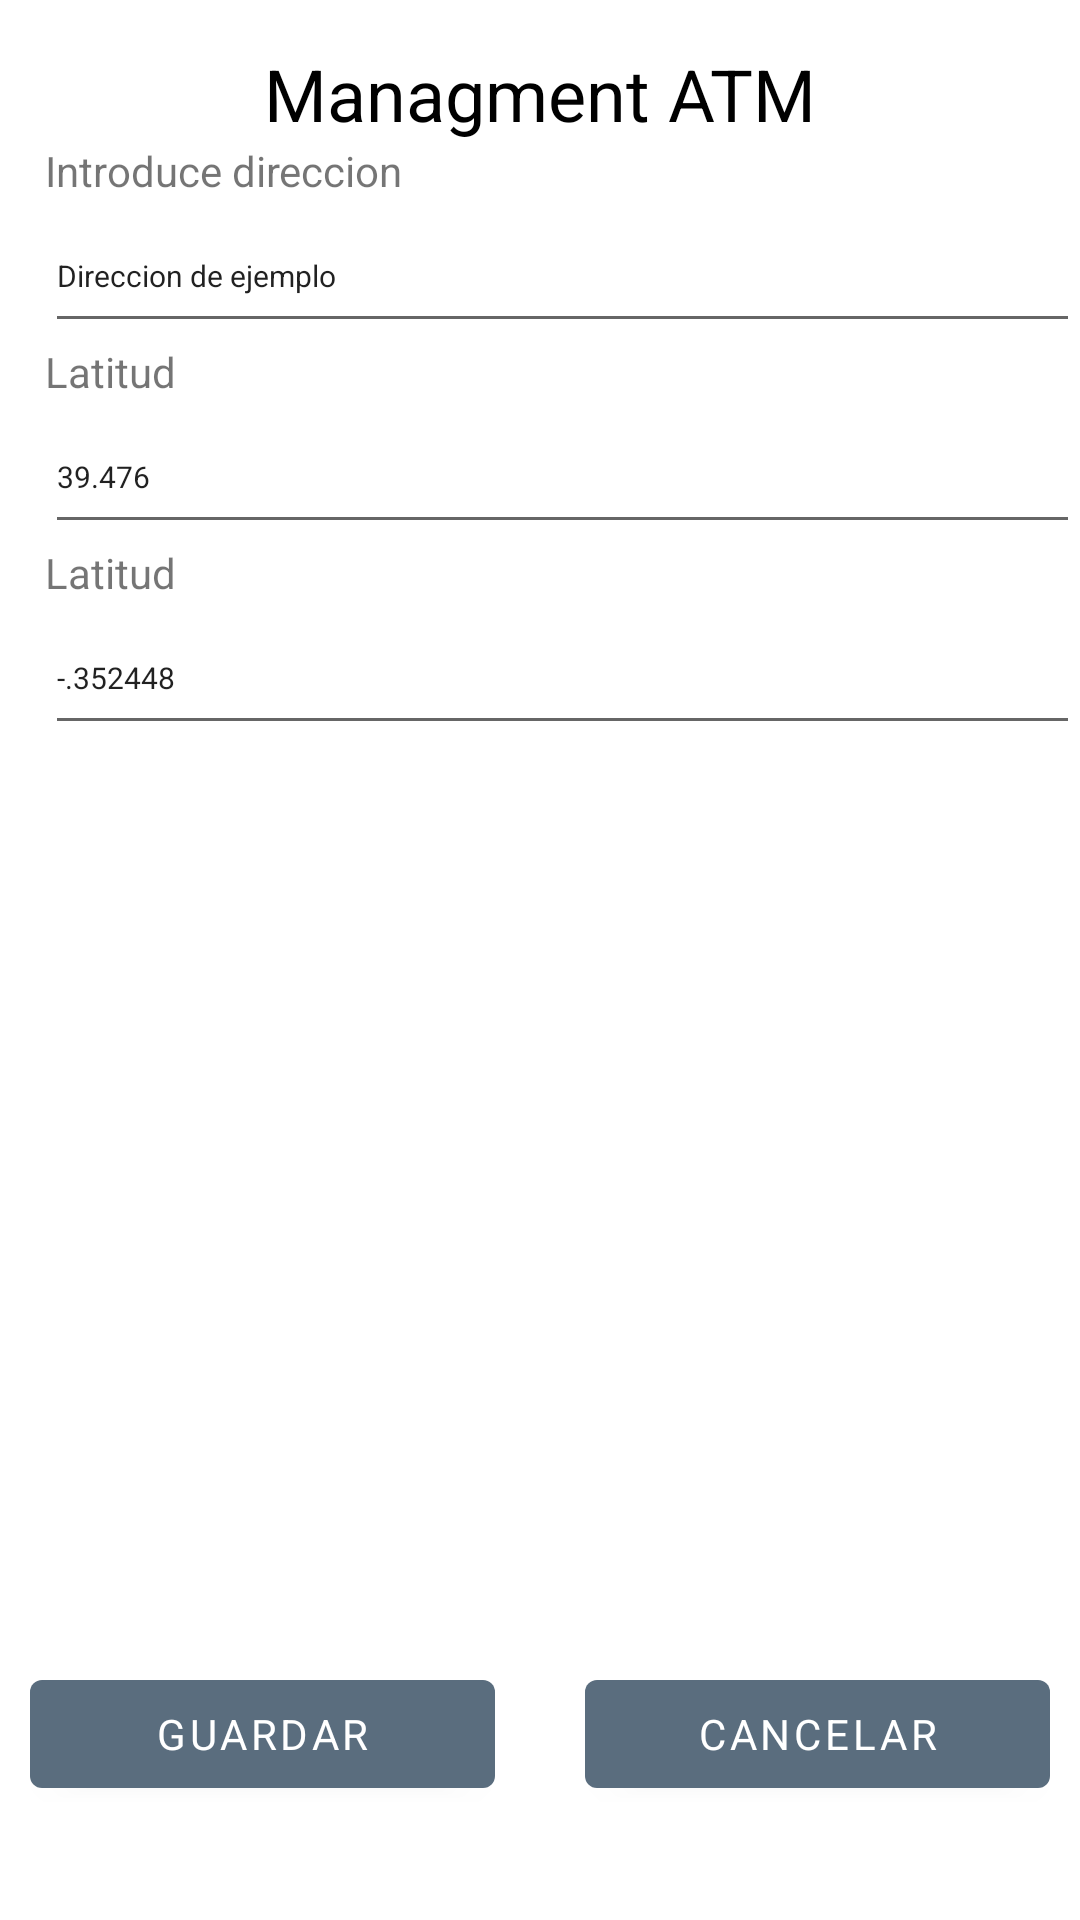

Produce the Android XML layout that renders to this screen, including the resource entries it uses.
<!-- AndroidManifest.xml: application theme TemaBanco -->
<!-- res/layout/fragment_atm_form.xml -->
<?xml version="1.0" encoding="utf-8"?>
<FrameLayout xmlns:android="http://schemas.android.com/apk/res/android"
    xmlns:tools="http://schemas.android.com/tools"
    android:layout_width="match_parent"
    android:layout_height="match_parent"
    tools:context=".fragments.AtmFormFragment">

    <androidx.constraintlayout.widget.ConstraintLayout xmlns:android="http://schemas.android.com/apk/res/android"
        xmlns:app="http://schemas.android.com/apk/res-auto"
        xmlns:tools="http://schemas.android.com/tools"
        android:layout_width="match_parent"
        android:layout_height="match_parent">


        <com.google.android.material.textview.MaterialTextView
            android:id="@+id/tituloManagment"
            android:layout_width="0dp"
            android:layout_height="wrap_content"
            android:layout_marginTop="15dp"
            android:text="Managment ATM"
            android:textAlignment="center"
            android:textColor="@color/black"
            android:textSize="24sp"
            app:layout_constraintEnd_toEndOf="parent"
            app:layout_constraintStart_toStartOf="parent"
            app:layout_constraintTop_toTopOf="parent" />


        <com.google.android.material.textfield.TextInputLayout
            android:id="@+id/inputDireccion"
            android:layout_width="match_parent"
            android:layout_height="wrap_content"
            android:layout_marginStart="15dp"
            app:layout_constraintEnd_toEndOf="parent"
            app:layout_constraintStart_toStartOf="parent"
            app:layout_constraintTop_toBottomOf="@id/tituloManagment"
            app:placeholderText="Introduce direccion" />

        <com.google.android.material.textfield.TextInputEditText
            android:id="@+id/txtinputDireccion"
            android:layout_width="match_parent"
            android:layout_height="48dp"
            android:layout_marginStart="15dp"
            android:text="Direccion de ejemplo"
            android:textSize="10sp"
            app:layout_constraintEnd_toEndOf="parent"
            app:layout_constraintStart_toStartOf="parent"
            app:layout_constraintTop_toBottomOf="@id/inputDireccion" />

        <com.google.android.material.textfield.TextInputLayout
            android:id="@+id/inputLatitud1"
            android:layout_width="match_parent"
            android:layout_height="wrap_content"
            android:layout_marginStart="15dp"
            app:layout_constraintEnd_toEndOf="parent"

            app:layout_constraintStart_toStartOf="parent"
            app:layout_constraintTop_toBottomOf="@id/txtinputDireccion"
            app:placeholderText="Latitud" />

        <com.google.android.material.textfield.TextInputEditText
            android:id="@+id/txtInputLatitud1"
            android:layout_width="match_parent"
            android:layout_height="48dp"
            android:layout_marginStart="15dp"
            android:text="39.476"
            android:textSize="10sp"

            app:layout_constraintEnd_toEndOf="parent"
            app:layout_constraintStart_toStartOf="parent"
            app:layout_constraintTop_toBottomOf="@id/inputLatitud1" />

        <com.google.android.material.textfield.TextInputLayout
            android:id="@+id/inputLatitud2"
            android:layout_width="match_parent"
            android:layout_height="wrap_content"
            android:layout_marginStart="15dp"

            app:layout_constraintEnd_toEndOf="parent"
            app:layout_constraintStart_toStartOf="parent"
            app:layout_constraintTop_toBottomOf="@id/txtInputLatitud1"
            app:placeholderText="Latitud" />

        <com.google.android.material.textfield.TextInputEditText
            android:id="@+id/txtInputLatitud2"
            android:layout_width="match_parent"
            android:layout_height="48dp"
            android:layout_marginStart="15dp"
            android:text="-.352448"

            android:textSize="10sp"
            app:layout_constraintEnd_toEndOf="parent"
            app:layout_constraintStart_toStartOf="parent"
            app:layout_constraintTop_toBottomOf="@id/inputLatitud2" />

        <androidx.constraintlayout.widget.Guideline
            android:id="@+id/guidelineAtm"
            android:layout_width="0dp"
            android:layout_height="wrap_content"
            android:orientation="horizontal"
            app:layout_constraintGuide_percent="0.85" />

        <LinearLayout
            android:layout_width="match_parent"
            android:layout_height="wrap_content"
            android:orientation="horizontal"
            android:padding="10dp"
            app:layout_constraintEnd_toEndOf="parent"
            app:layout_constraintStart_toStartOf="parent"
            app:layout_constraintTop_toBottomOf="@id/guidelineAtm">

            <com.google.android.material.button.MaterialButton
                android:id="@+id/btnGuardar"
                android:layout_width="0dp"
                android:layout_height="wrap_content"
                android:layout_marginRight="30dp"
                android:layout_weight="1"
                android:text="Guardar"
                android:textAlignment="center" />

            <com.google.android.material.button.MaterialButton
                android:id="@+id/btnCancelar"
                android:layout_width="0dp"
                android:layout_height="wrap_content"
                android:layout_weight="1"
                android:text="Cancelar" />

        </LinearLayout>
    </androidx.constraintlayout.widget.ConstraintLayout>

</FrameLayout>
<!-- resources referenced by this layout -->
<resources>
  <color name="black">#FF000000</color>
  <style name="TemaBanco" parent="Theme.MaterialComponents.Light.NoActionBar">
          <item name="colorPrimary">@color/primary</item>
          <item name="fontFamily">@font/robotobold</item>
  
          
          <item name="materialButtonStyle">@style/CustomMaterialButton</item>
          
          <item name="bottomAppBarStyle">@style/CustomBottomAppBar</item>
          <item name="appBarLayoutStyle">@style/CustomAppBarLayout</item>
          <item name="textInputStyle">@style/CustomTextAppearance</item>
          <item name="android:windowTranslucentStatus">true</item>
      </style>
  <color name="primary">#406272</color>
  <style name="CustomMaterialButton" parent="Widget.MaterialComponents.Button">
          <item name="backgroundTint">@color/buttons</item>
      </style>
  <style name="CustomBottomAppBar" parent="Widget.MaterialComponents.BottomAppBar">
          <item name="backgroundTint">@color/appbar</item>
      </style>
  <style name="CustomAppBarLayout" parent="Widget.MaterialComponents.AppBarLayout.Primary">
          <item name="backgroundColor">@color/appbar</item>
      </style>
  <style name="CustomTextAppearance" parent="TextAppearance.MaterialComponents.Body1">
          <item name="android:textColor">@color/white
          </item> 
          <item name="android:textSize">16sp
          </item> 
      </style>
  <color name="buttons">#5A6D7E</color>
  <color name="appbar">#2A3B47</color>
  <color name="white">#FFFFFFFF</color>
</resources>
